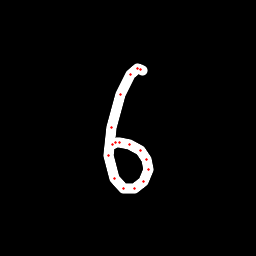

Data behind this chart, as committed beside it:
x, y, hover, eod
142.9, 70.07, 0.0, 0.0
140.9, 69.14, 0.0, 0.0
137.9, 68.84, 0.0, 0.0
130.7, 74.93, 0.0, 0.0
120.7, 94.58, 0.0, 0.0
111.3, 127.1, 0.0, 0.0
108.3, 155.6, 0.0, 0.0
114, 178.9, 0.0, 0.0
123.7, 188.3, 0.0, 0.0
134.8, 188.5, 0.0, 0.0
143.7, 181, 0.0, 0.0
148, 169.8, 0.0, 0.0
146.7, 159.3, 0.0, 0.0
140.1, 150.3, 0.0, 0.0
129.9, 144.5, 0.0, 0.0
119.8, 142.9, 0.0, 0.0
115.2, 142.9, 0.0, 0.0
112.2, 144.4, 0.0, 1.0
